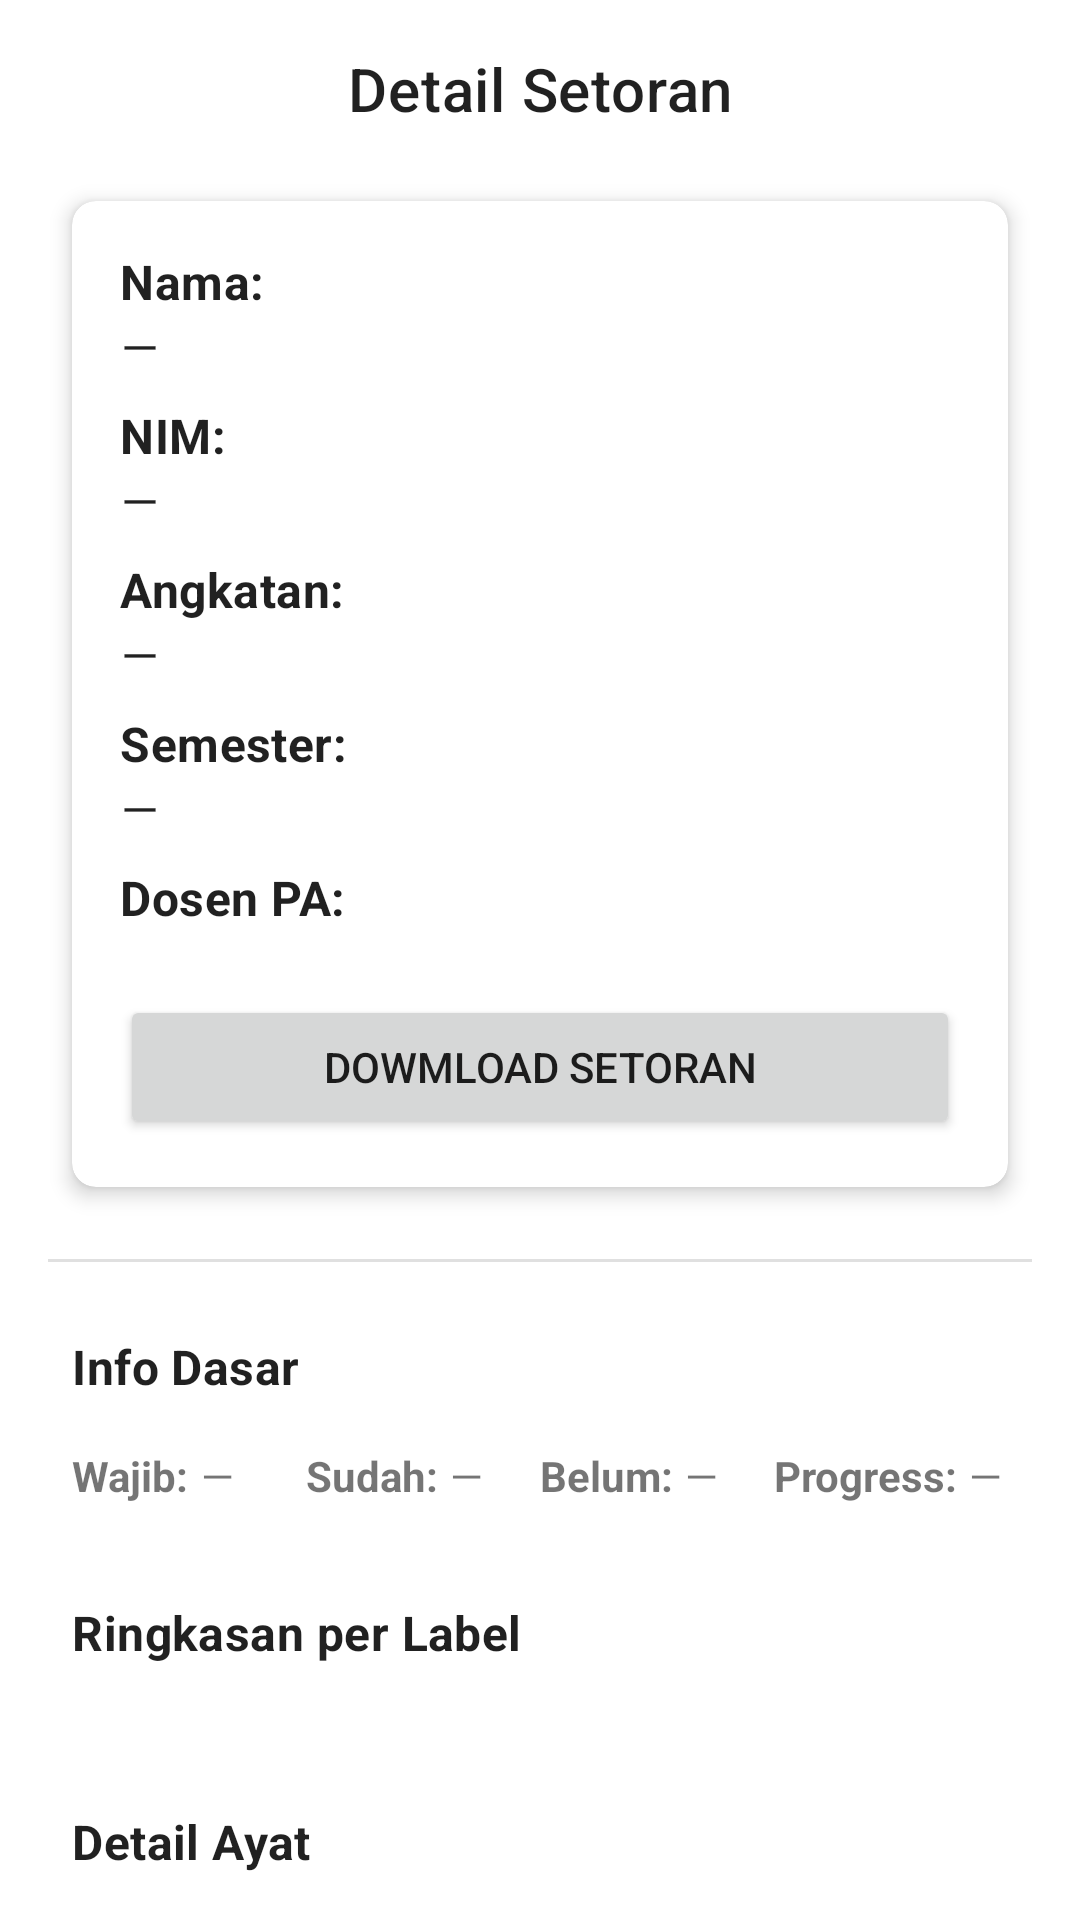

Here is an Android app screen rendered from its layout file. Give the layout XML and the strings, colors and styles it references.
<!-- AndroidManifest.xml: application theme Theme.SetoranMahasiswaApp -->
<!-- res/layout/activity_main.xml -->
<?xml version="1.0" encoding="utf-8"?>
<androidx.core.widget.NestedScrollView xmlns:android="http://schemas.android.com/apk/res/android"
    xmlns:app="http://schemas.android.com/apk/res-auto"
    android:id="@+id/scroll"
    android:layout_width="match_parent"
    android:layout_height="match_parent"
    android:padding="16dp">

    <LinearLayout
        android:layout_width="match_parent"
        android:layout_height="wrap_content"
        android:orientation="vertical">
        
        <com.google.android.material.textview.MaterialTextView
            style="@style/TextAppearance.MaterialComponents.Headline6"
            android:layout_width="match_parent"
            android:layout_height="wrap_content"
            android:gravity="center"
            android:text="Detail Setoran"
            android:layout_marginBottom="24dp"/>

        
        <com.google.android.material.card.MaterialCardView
            android:layout_width="match_parent"
            android:layout_height="wrap_content"
            app:cardElevation="4dp"
            app:cardCornerRadius="8dp"
            android:layout_marginHorizontal="8dp"
            android:layout_marginBottom="24dp">

            <LinearLayout
                android:layout_width="match_parent"
                android:layout_height="wrap_content"
                android:orientation="vertical"
                android:padding="16dp">

                <com.google.android.material.textview.MaterialTextView
                    style="@style/TextAppearance.MaterialComponents.Subtitle1"
                    android:layout_width="wrap_content"
                    android:layout_height="wrap_content"
                    android:text="Nama:"
                    android:textStyle="bold"/>
                <com.google.android.material.textview.MaterialTextView
                    android:id="@+id/tvNama"
                    style="@style/TextAppearance.MaterialComponents.Body1"
                    android:layout_width="wrap_content"
                    android:layout_height="wrap_content"
                    android:layout_marginBottom="8dp"
                    android:text="—"/>

                <com.google.android.material.textview.MaterialTextView
                    style="@style/TextAppearance.MaterialComponents.Subtitle1"
                    android:layout_width="wrap_content"
                    android:layout_height="wrap_content"
                    android:text="NIM:"
                    android:textStyle="bold"/>
                <com.google.android.material.textview.MaterialTextView
                    android:id="@+id/tvNim"
                    style="@style/TextAppearance.MaterialComponents.Body1"
                    android:layout_width="wrap_content"
                    android:layout_height="wrap_content"
                    android:layout_marginBottom="8dp"
                    android:text="—"/>

                <com.google.android.material.textview.MaterialTextView
                    style="@style/TextAppearance.MaterialComponents.Subtitle1"
                    android:layout_width="wrap_content"
                    android:layout_height="wrap_content"
                    android:text="Angkatan:"
                    android:textStyle="bold"/>
                <com.google.android.material.textview.MaterialTextView
                    android:id="@+id/tvAngkatan"
                    style="@style/TextAppearance.MaterialComponents.Body1"
                    android:layout_width="wrap_content"
                    android:layout_height="wrap_content"
                    android:layout_marginBottom="8dp"
                    android:text="—"/>

                <com.google.android.material.textview.MaterialTextView
                    style="@style/TextAppearance.MaterialComponents.Subtitle1"
                    android:layout_width="wrap_content"
                    android:layout_height="wrap_content"
                    android:text="Semester:"
                    android:textStyle="bold"/>
                <com.google.android.material.textview.MaterialTextView
                    android:id="@+id/tvSemester"
                    style="@style/TextAppearance.MaterialComponents.Body1"
                    android:layout_width="wrap_content"
                    android:layout_height="wrap_content"
                    android:layout_marginBottom="8dp"
                    android:text="—"/>

                <com.google.android.material.textview.MaterialTextView
                    style="@style/TextAppearance.MaterialComponents.Subtitle1"
                    android:layout_width="wrap_content"
                    android:layout_height="wrap_content"
                    android:text="Dosen PA:"
                    android:textStyle="bold"/>

                <com.google.android.material.textview.MaterialTextView
                    android:id="@+id/tvDosenPa"
                    style="@style/TextAppearance.MaterialComponents.Body1"
                    android:layout_width="wrap_content"
                    android:layout_height="wrap_content"/>

                <Button
                    android:id="@+id/downloadSetoran"
                    android:layout_width="match_parent"
                    android:layout_height="wrap_content"
                    android:text="Dowmload Setoran"
                    />

            </LinearLayout>
        </com.google.android.material.card.MaterialCardView>

        
        <View
            android:layout_width="match_parent"
            android:layout_height="1dp"
            android:background="?attr/colorOnBackground"
            android:alpha="0.12"
            android:layout_marginBottom="24dp"/>

        
        <com.google.android.material.textview.MaterialTextView
            style="@style/TextAppearance.MaterialComponents.Subtitle1"
            android:layout_width="wrap_content"
            android:layout_height="wrap_content"
            android:text="Info Dasar"
            android:textStyle="bold"
            android:layout_marginHorizontal="8dp"
            android:layout_marginBottom="8dp"/>

        <LinearLayout
            android:layout_width="match_parent"
            android:layout_height="wrap_content"
            android:orientation="horizontal"
            android:padding="8dp"
            android:layout_marginBottom="24dp">

            <LinearLayout
                android:layout_width="0dp"
                android:layout_weight="1"
                android:layout_height="wrap_content">

                <com.google.android.material.textview.MaterialTextView
                    android:layout_width="wrap_content"
                    android:layout_height="wrap_content"
                    android:text="Wajib:"
                    android:textStyle="bold"/>
                <com.google.android.material.textview.MaterialTextView
                    android:id="@+id/tvWajib"
                    android:layout_width="wrap_content"
                    android:layout_height="wrap_content"
                    android:paddingStart="4dp"
                    android:text="—"/>

            </LinearLayout>

            <LinearLayout
                android:layout_width="0dp"
                android:layout_weight="1"
                android:layout_height="wrap_content">

                <com.google.android.material.textview.MaterialTextView
                    android:layout_width="wrap_content"
                    android:layout_height="wrap_content"
                    android:text="Sudah:"
                    android:textStyle="bold"/>
                <com.google.android.material.textview.MaterialTextView
                    android:id="@+id/tvSudah"
                    android:layout_width="wrap_content"
                    android:layout_height="wrap_content"
                    android:paddingStart="4dp"
                    android:text="—"/>

            </LinearLayout>

            <LinearLayout
                android:layout_width="0dp"
                android:layout_weight="1"
                android:layout_height="wrap_content">

                <com.google.android.material.textview.MaterialTextView
                    android:layout_width="wrap_content"
                    android:layout_height="wrap_content"
                    android:text="Belum:"
                    android:textStyle="bold"/>

                <com.google.android.material.textview.MaterialTextView
                    android:id="@+id/tvBelum"
                    android:layout_width="wrap_content"
                    android:layout_height="wrap_content"
                    android:paddingStart="4dp"
                    android:text="—"/>

            </LinearLayout>

            <LinearLayout
                android:layout_width="0dp"
                android:layout_weight="1"
                android:layout_height="wrap_content">

                <com.google.android.material.textview.MaterialTextView
                    android:layout_width="wrap_content"
                    android:layout_height="wrap_content"
                    android:text="Progress:"
                    android:textStyle="bold"/>
                <com.google.android.material.textview.MaterialTextView
                    android:id="@+id/tvPersen"
                    android:layout_width="wrap_content"
                    android:layout_height="wrap_content"
                    android:paddingStart="4dp"
                    android:text="—"/>

            </LinearLayout>
        </LinearLayout>

        
        <com.google.android.material.textview.MaterialTextView
            style="@style/TextAppearance.MaterialComponents.Subtitle1"
            android:layout_width="wrap_content"
            android:layout_height="wrap_content"
            android:text="Ringkasan per Label"
            android:textStyle="bold"
            android:layout_marginHorizontal="8dp"
            android:layout_marginBottom="8dp"/>

        <androidx.recyclerview.widget.RecyclerView
            android:id="@+id/rvRingkasan"
            android:layout_width="match_parent"
            android:layout_height="wrap_content"
            android:nestedScrollingEnabled="false"
            android:clipToPadding="false"
            android:paddingBottom="16dp"/>

        
        <com.google.android.material.textview.MaterialTextView
            style="@style/TextAppearance.MaterialComponents.Subtitle1"
            android:layout_width="wrap_content"
            android:layout_height="wrap_content"
            android:text="Detail Ayat"
            android:textStyle="bold"
            android:layout_marginHorizontal="8dp"
            android:layout_marginTop="24dp"
            android:layout_marginBottom="8dp"/>

        <androidx.recyclerview.widget.RecyclerView
            android:id="@+id/rvDetail"
            android:layout_width="match_parent"
            android:layout_height="wrap_content"
            android:nestedScrollingEnabled="false"
            android:clipToPadding="false"
            android:layout_marginHorizontal="8dp"
            android:paddingBottom="16dp"/>

    </LinearLayout>
</androidx.core.widget.NestedScrollView>
<!-- resources referenced by this layout -->
<resources>
  <style name="Theme.SetoranMahasiswaApp" parent="Theme.MaterialComponents.Light.NoActionBar">
          
          <item name="colorPrimary">@color/purple_500</item>
          <item name="colorPrimaryVariant">@color/purple_700</item>
          <item name="colorOnPrimary">@color/white</item>
          
          <item name="colorSecondary">@color/teal_200</item>
          <item name="colorSecondaryVariant">@color/teal_700</item>
          <item name="colorOnSecondary">@color/black</item>
          
          <item name="android:statusBarColor">?attr/colorPrimaryVariant</item>
          
      </style>
  <!-- not gathered from this repository: default colours our renderer supplied (Android Studio template values) -->
  <color name="purple_500">#FF6200EE</color>
  <color name="purple_700">#FF3700B3</color>
  <color name="teal_200">#FF03DAC5</color>
  <color name="teal_700">#FF018786</color>
  <color name="black">#FF000000</color>
  <color name="white">#FFFFFFFF</color>
</resources>
